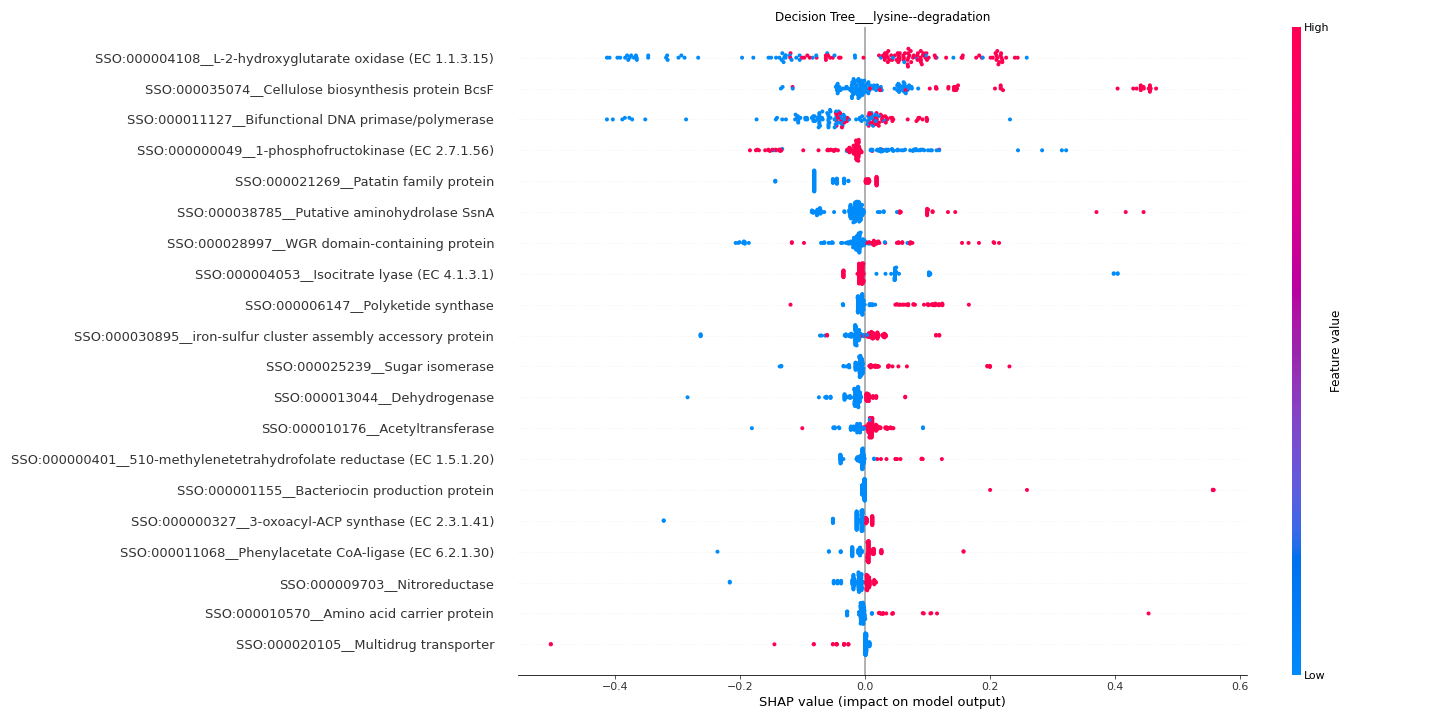

The data file committed next to this chart (first rows):
feature	importance
SSO:000004108__L-2-hydroxyglutarate oxid…	0.1414
SSO:000035074__Cellulose biosynthesis pr…	0.09093
SSO:000011127__Bifunctional DNA primase/…	0.06985
SSO:000000049__1-phosphofructokinase (EC…	0.05447
SSO:000021269__Patatin family protein	0.04438
SSO:000038785__Putative aminohydrolase S…	0.04104
SSO:000028997__WGR domain-containing pro…	0.03789
SSO:000004053__Isocitrate lyase (EC 4.1.…	0.03501
SSO:000006147__Polyketide synthase	0.02838
SSO:000030895__iron-sulfur cluster assem…	0.0267
SSO:000025239__Sugar isomerase	0.02238
SSO:000013044__Dehydrogenase	0.01819
SSO:000010176__Acetyltransferase	0.01722
SSO:000000401__510-methylenetetrahydrofo…	0.01627
SSO:000001155__Bacteriocin production pr…	0.01605
SSO:000000327__3-oxoacyl-ACP synthase (E…	0.01604
SSO:000011068__Phenylacetate CoA-ligase …	0.01552
SSO:000009703__Nitroreductase	0.01516
SSO:000010570__Amino acid carrier protei…	0.0148
SSO:000020105__Multidrug transporter	0.01402
